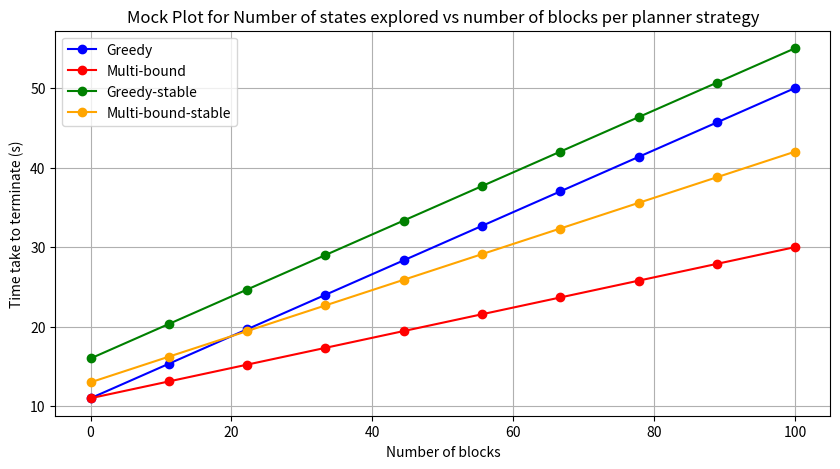

Here is the Python script that generated this plot:
import numpy as np
import matplotlib.pyplot as plt

def main():
    # Mock data for testing
    x = np.linspace(0, 100, 10)

    greedy_cost = 10 + np.linspace(1, 40, 10)
    mb_cost = 10 + np.linspace(1, 20, 10)
    greedy_cost_stab = 15 + np.linspace(1, 40, 10)
    mb_cost_stab = 12 + np.linspace(1, 30, 10)

    # greedy_cost = 70 * np.ones(100) * np.linspace(1.0, 0.5, 100) + np.random.normal(-5, 5, 100)  # Adding some noise
    # mb_cost = 80 * np.ones(100) * np.linspace(1.0, 0.8, 100) + np.random.normal(-5, 5, 100)  # Adding some noise
    # greedy_cost_stab = 80 * np.ones(100) * np.linspace(1.0, 0.5, 100) + np.random.normal(-5, 5, 100)  # Adding some noise
    # mb_cost_stab = 100 * np.ones(100) * np.linspace(1.0, 0.8, 100) + np.random.normal(-5, 5, 100)  # Adding some noise

    # Create a simple plot
    plt.figure(figsize=(10, 5))
    plt.plot(x, greedy_cost, marker='o', label='Greedy', c='blue')
    plt.plot(x, mb_cost, marker='o', label='Multi-bound', c='red')
    plt.plot(x, greedy_cost_stab, marker='o', label='Greedy-stable', c='green')
    plt.plot(x, mb_cost_stab, marker='o', label='Multi-bound-stable', c='orange')
    plt.title('Mock Plot for Number of states explored vs number of blocks per planner strategy')
    plt.xlabel('Number of blocks')
    plt.ylabel('Time take to terminate (s)')
    plt.legend()
    plt.grid()
    plt.show()

    # strategies = ['Greedy', 'Multi-bound', 'Greedy-stable', 'Multi-bound-stable']
    # scenarios = ['Scenario 1', 'Scenario 2', 'Scenario 3']  # Mock scenarios
    # costs = [[60, 75, 80], [90, 70, 80], [100, 80, 70], [100, 80, 90]]  # Mock costs for each strategy

    # # Create a multi-bar plot
    # plt.figure(figsize=(10, 5))
    # x = np.arange(len(scenarios))
    # width = 0.2

    # for i, strat in enumerate(strategies):
    #     plt.bar(x + i * width, costs[i], width, label=strat)

    # plt.xlabel('Planner Strategy')
    # plt.ylabel('Average stability (%)')
    # plt.title('Mock Bar Plot for average stability of different planner strategies across scenarios')
    # plt.xticks(x + width, scenarios)
    # plt.legend()
    # plt.grid()
    # plt.show()

if __name__ == "__main__":
    main()
